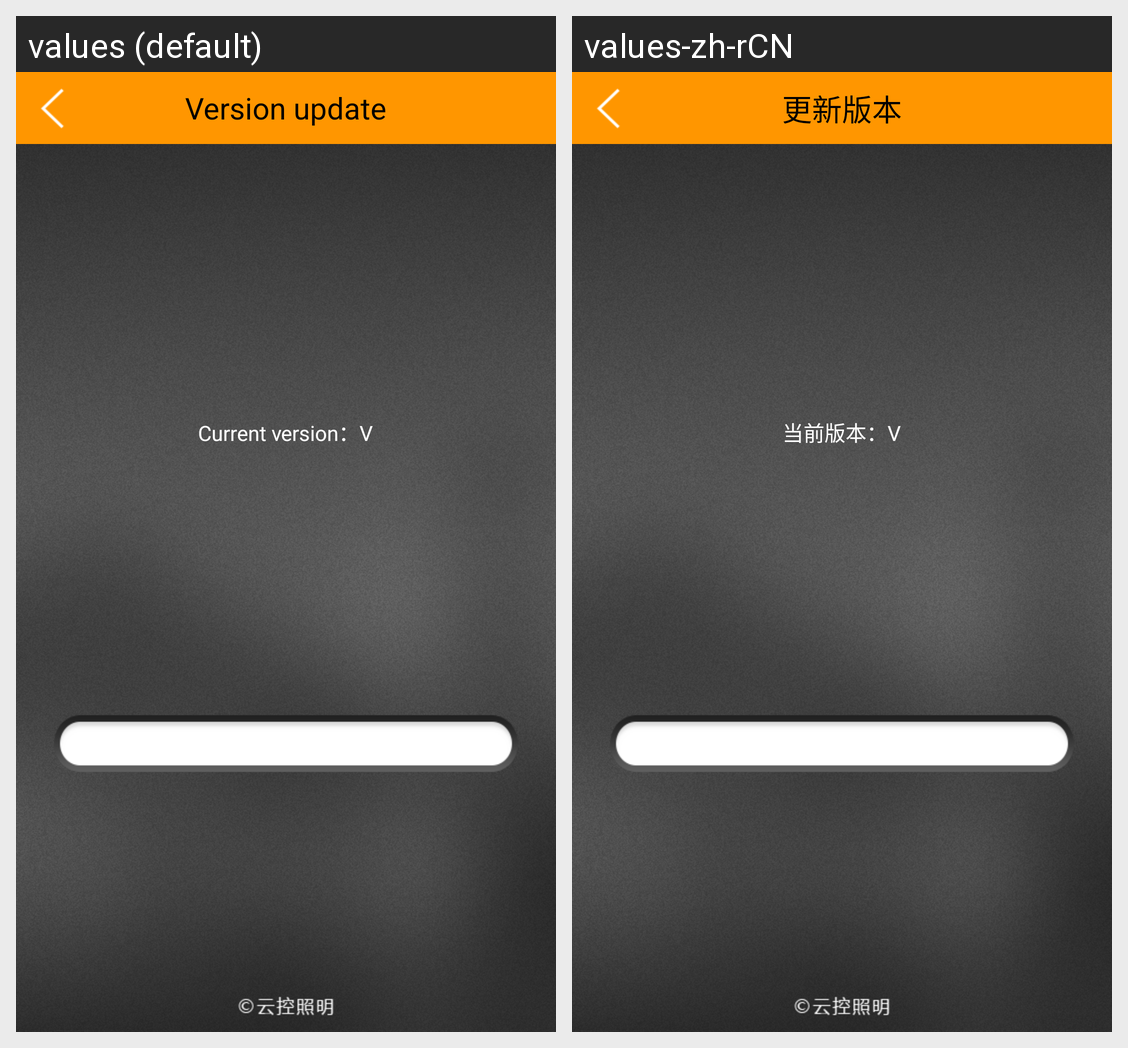

This grid shows one Android layout under two languages. Give, for every string resource on the screen, its name, the default text and each shown locale's text.
Android screen res/layout/activity_update.xml rendered under 2 locales, left to right: values (default), values-zh-rCN. Device: Nexus 5 (rendered at 1080×1920; each locale shown at half size, 540×960, under a caption strip naming it); theme AppTheme.
Strings drawn on this screen, with the default value and each locale's value (text and hints the layout hard-codes, and strings that could not be matched under every locale, appear in the picture but are not listed):

update_version
  values: Version update
  values-zh-rCN: 更新版本

label_curr_version
  values: Current version：V
  values-zh-rCN: 当前版本：V
